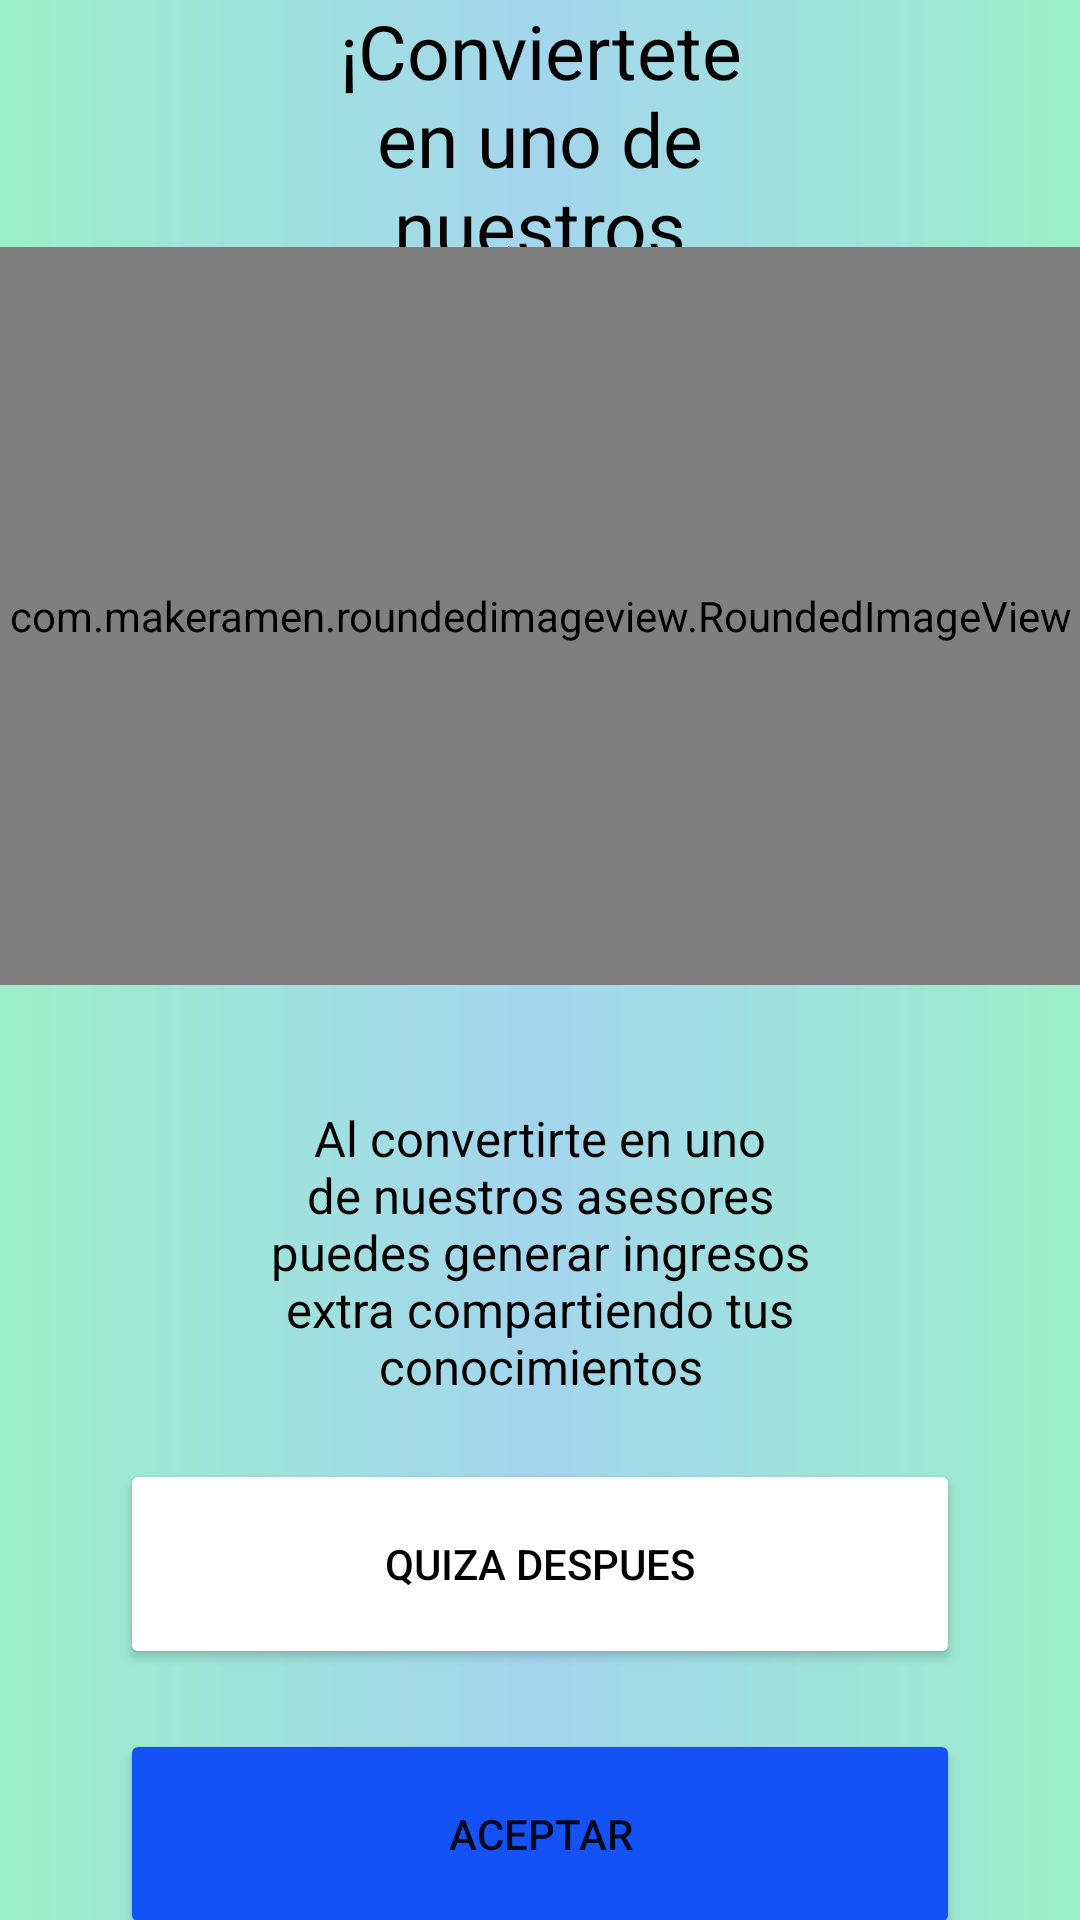

This screen was rendered from an Android layout file. Write that file and the resources it references.
<!-- AndroidManifest.xml: application theme Theme.UJOBS -->
<!-- res/layout/activity_register2.xml -->
<?xml version="1.0" encoding="utf-8"?>
<LinearLayout xmlns:android="http://schemas.android.com/apk/res/android"
    xmlns:app="http://schemas.android.com/apk/res-auto"
    xmlns:tools="http://schemas.android.com/tools"
    android:layout_width="match_parent"
    android:layout_height="match_parent"
    android:background="@drawable/bg_gradient"
    android:orientation="vertical"
    tools:context=".AuthActivity">

    <LinearLayout
        android:layout_width="match_parent"
        android:layout_height="match_parent"
        android:layout_weight="8.5"
        android:background="#66FFFFFF"
        android:gravity="center_horizontal"
        android:orientation="vertical">

        <TextView
            android:id="@+id/textView3"
            android:layout_width="match_parent"
            android:layout_height="wrap_content"
            android:layout_marginHorizontal="100dp"

            android:gravity="center_horizontal"
            android:text="@string/byTeach"
            android:textColor="@color/black"

            android:textSize="25sp" />

    </LinearLayout>

    <LinearLayout
        android:layout_width="match_parent"
        android:layout_height="match_parent"
        android:layout_weight="6"
        android:background="#66FFFFFF"
        android:orientation="vertical">

        <com.makeramen.roundedimageview.RoundedImageView
            android:id="@+id/imageView1"
            android:layout_width="match_parent"
            android:layout_height="match_parent"
            android:scaleType="fitCenter"
            android:src="@drawable/createw"
            app:riv_corner_radius="30dip"
            app:riv_mutate_background="true" />

    </LinearLayout>

    <LinearLayout
        android:layout_width="match_parent"
        android:layout_height="match_parent"
        android:layout_weight="5"
        android:background="#66FFFFFF"
        android:orientation="vertical">

        <TextView
            android:id="@+id/textView8"
            android:layout_width="match_parent"
            android:layout_height="wrap_content"
            android:gravity="center"
            android:layout_marginTop="40dp"
            android:textColor="@color/black"
            android:textSize="8pt"
            android:paddingHorizontal="80dp"
            android:text="@string/beOneOfUs" />

        <Button
            android:id="@+id/btnNo"
            android:layout_width="match_parent"
            android:layout_height="70dp"
            android:layout_marginVertical="20dp"
            android:layout_marginHorizontal="40dp"
            android:backgroundTint="@color/white"
            android:textColor="@color/black"
            android:text="@string/otherMoment"
            app:cornerRadius="50dp" />
        <Button
            android:id="@+id/btnYes"
            android:layout_width="match_parent"
            android:layout_height="70dp"
            android:layout_marginHorizontal="40dp"
            android:backgroundTint="@color/btnButtons"
            android:text="@string/accept"
            app:cornerRadius="50dp" />
    </LinearLayout>


</LinearLayout>
<!-- resources referenced by this layout -->
<resources>
  <color name="black">#FF000000</color>
  <color name="btnButtons">#1552F5</color>
  <color name="white">#FFFFFFFF</color>
  <!-- drawable bg_gradient (drawable) -->
  <?xml version="1.0" encoding="utf-8"?>
  <shape xmlns:android="http://schemas.android.com/apk/res/android">
      <gradient
          android:centerColor="@color/center"
          android:startColor="@color/left_right"
          android:endColor="@color/left_right"
          />
  </shape>
  <!-- drawable createw: png bitmap (drawable, 51165 bytes) -->
  <string name="accept">Aceptar</string>
  <string name="beOneOfUs">Al convertirte en uno de nuestros asesores puedes generar ingresos extra compartiendo tus conocimientos</string>
  <string name="byTeach">¡Conviertete en uno de nuestros asesores!</string>
  <string name="otherMoment">Quiza despues</string>
  <style name="Theme.UJOBS" parent="Theme.MaterialComponents.DayNight.NoActionBar">
          
          <item name="colorPrimary">@color/purple_500</item>
          <item name="colorPrimaryVariant">@color/purple_700</item>
          <item name="colorOnPrimary">@color/white</item>
          
          <item name="colorSecondary">@color/teal_200</item>
          <item name="colorSecondaryVariant">@color/teal_700</item>
          <item name="colorOnSecondary">@color/black</item>
          
          <item name="android:statusBarColor" tools:targetApi="l">?attr/colorPrimaryVariant</item>
          
      </style>
  <color name="center">#66B9E1</color>
  <color name="left_right">#5AE4A7</color>
  <color name="purple_500">#FF6200EE</color>
  <color name="purple_700">#FF3700B3</color>
  <color name="teal_200">#FF03DAC5</color>
  <color name="teal_700">#FF018786</color>
</resources>
